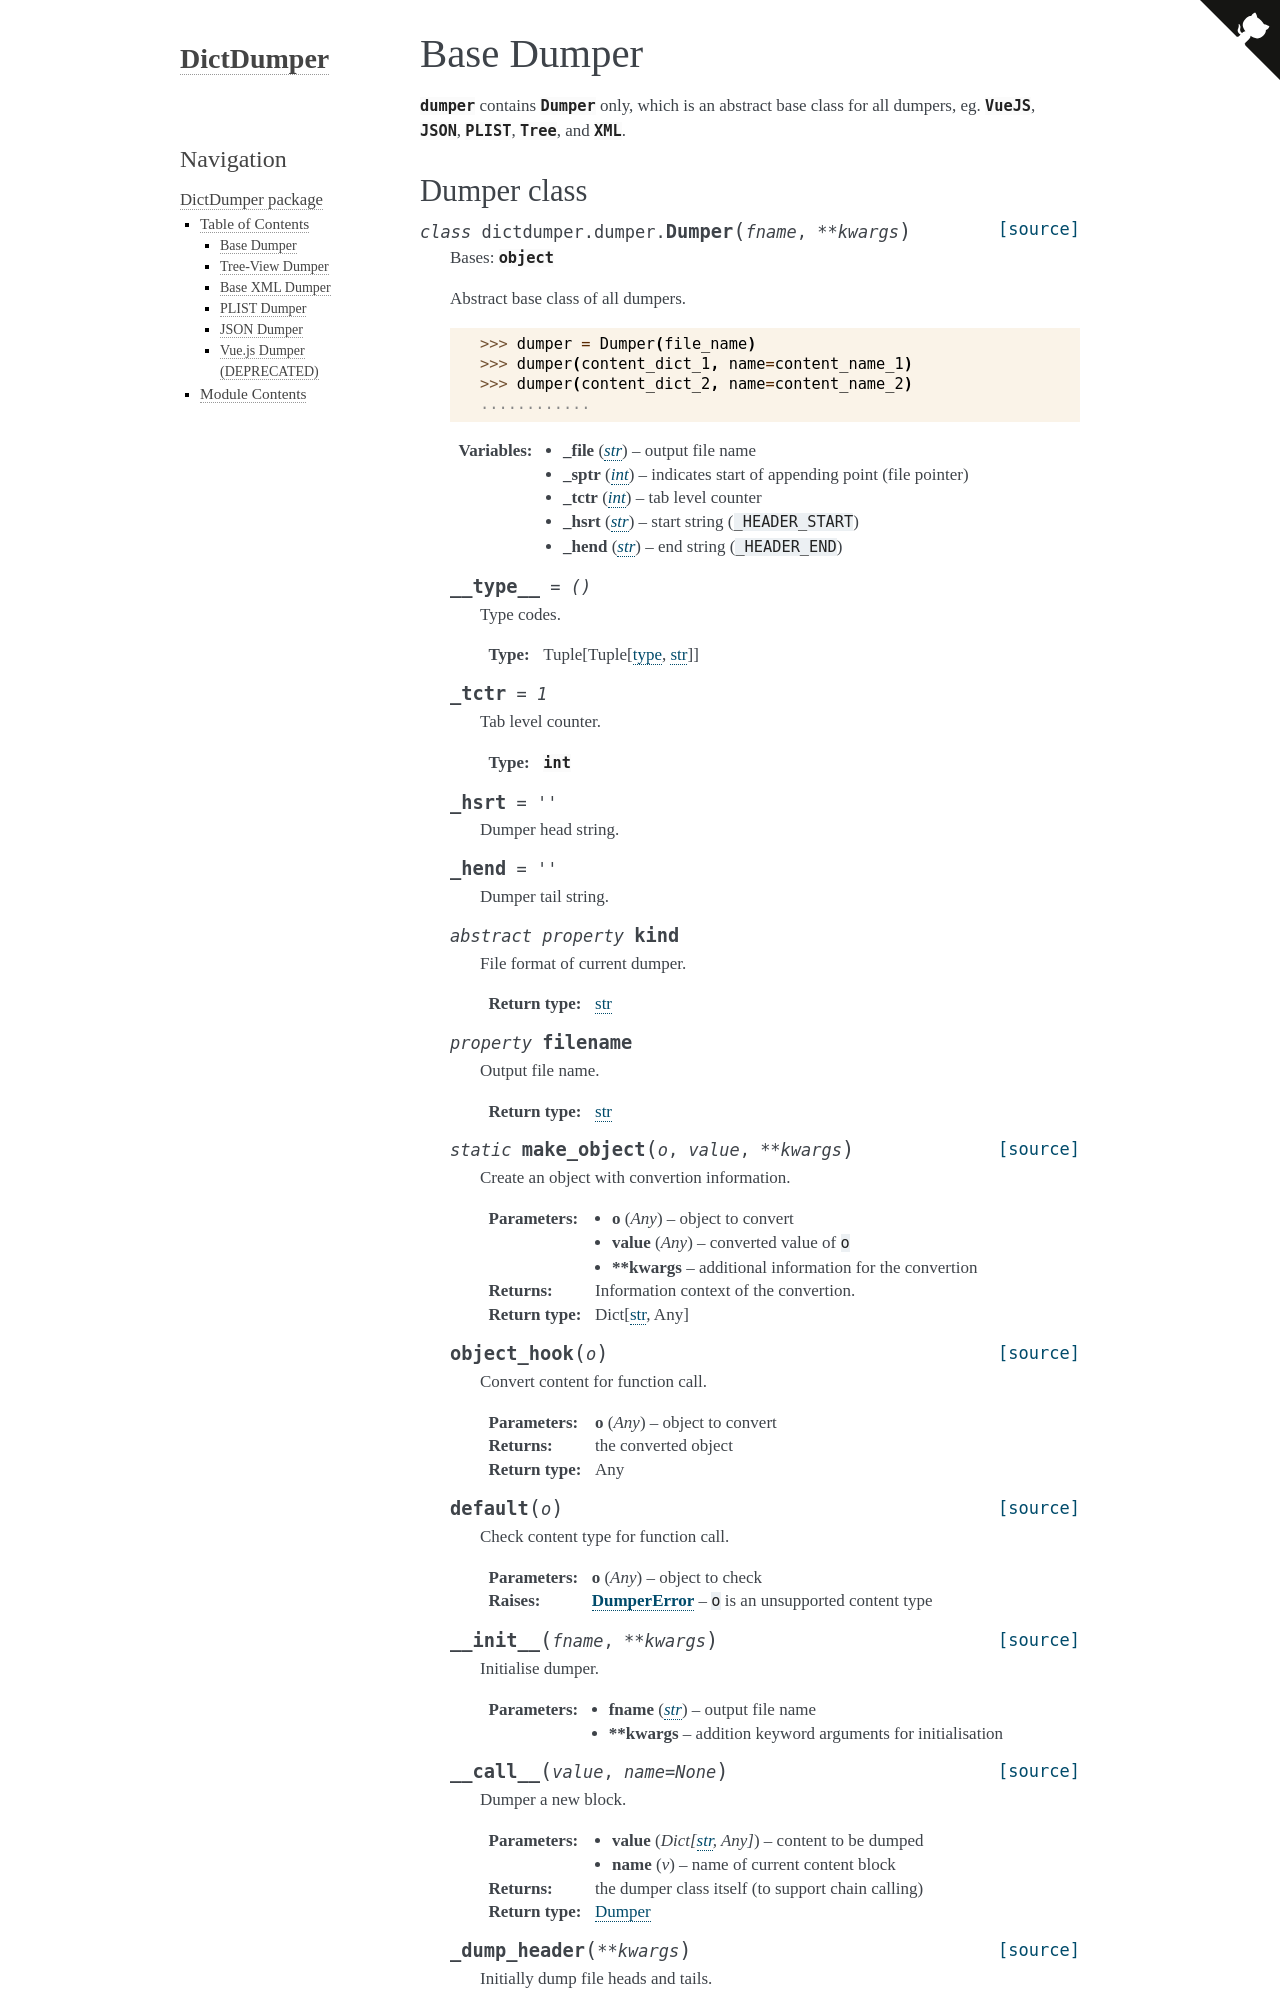

repository: JarryShaw/DictDumper · page: dictdumper.dumper.html · generator: sphinx

Base Dumper
===========

.. module:: dictdumper.dumpers

:mod:`~dictdumper.dumper` contains :class:`~dictdumper.dumper.Dumper` only,
which is an abstract base class for all dumpers, eg. :class:`~dictdumper.vuejs.VueJS`,
:class:`~dictdumper.json.JSON`, :class:`~dictdumper.plist.PLIST`,
:class:`~dictdumper.tree.Tree`, and :class:`~dictdumper.xml.XML`.
